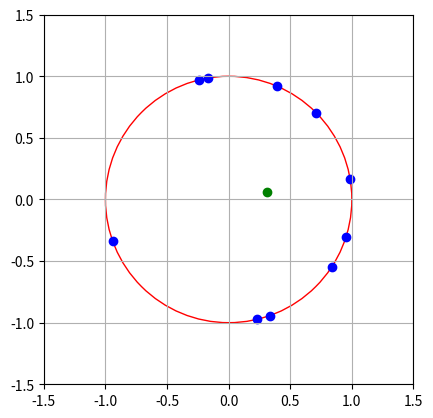

Write Python code to recreate this figure.
import matplotlib.pyplot as plt
import numpy as np

np.random.seed(40)


class OSCI:
    def __init__(self, N):
        self.N = N
        self.omega = np.random.uniform(-np.pi, np.pi, N)
        self.ordre = np.sum(np.exp(1j * self.omega)) / self.N

    def graph(self):
        circle = plt.Circle((0, 0), 1, fill=False, color='r')
        fig, ax = plt.subplots()
        ax.add_artist(circle)
        ax.set_xlim(-1.5, 1.5)
        ax.set_ylim(-1.5, 1.5)
        ax.scatter(np.cos(self.omega), np.sin(self.omega), color='b')
        ax.scatter(np.real(self.ordre), np.imag(self.ordre), color='g')
        ax.set_aspect('equal')
        ax.grid(True, which='both')
        plt.savefig(f'kura1_{self.N}.pdf')
        plt.show()


oscis = OSCI(10)
oscis.graph()
